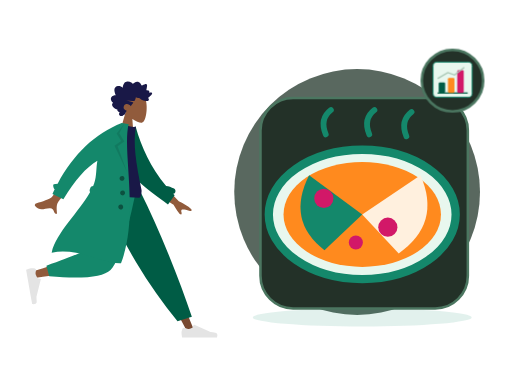
t = 0.00 s
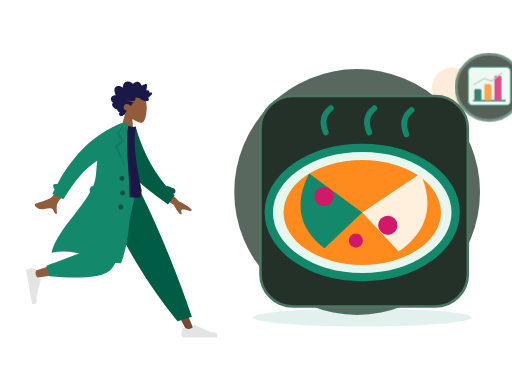
t = 0.70 s
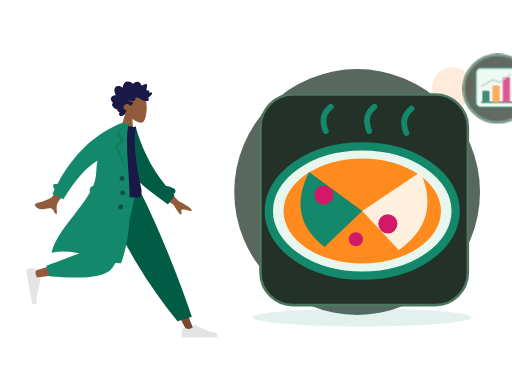
t = 1.05 s
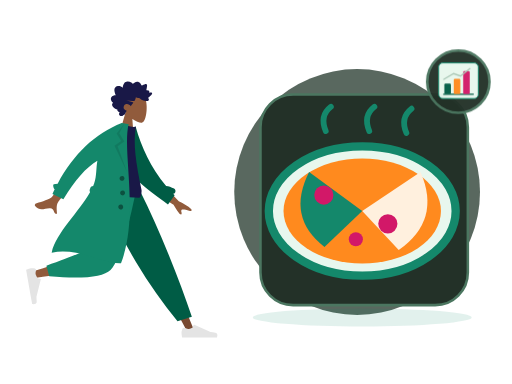
t = 1.75 s
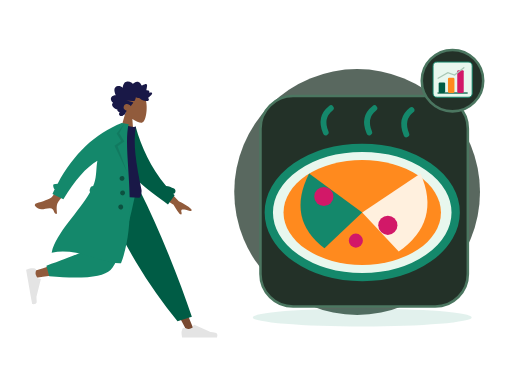
t = 2.10 s
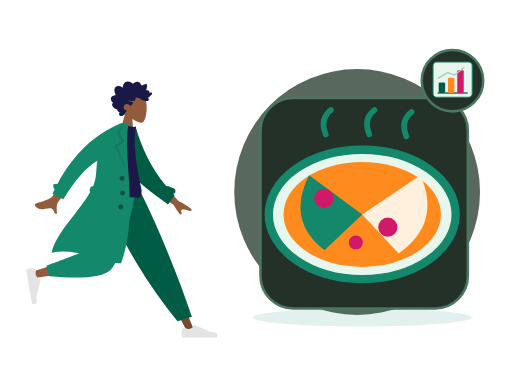
t = 2.80 s

The animated SVG that drew these frames (rendered in a browser with its animation timeline set to each time). Animation: 2 CSS @keyframes rules; one cycle of 2.80 s.

<?xml version="1.0" encoding="UTF-8"?>
<svg xmlns="http://www.w3.org/2000/svg" xmlns:xlink="http://www.w3.org/1999/xlink" width="800" height="600" viewBox="0 0 800 600" role="img" aria-labelledby="zil-144-title zil-144-desc" data-illustration="ZIL-144" data-base="BASE-FOOD" data-theme="dark" data-motion="on" data-requires-business-state="false" data-status="REVUE_VISUELLE_REQUISE">
<title id="zil-144-title">Chocolat / vente au gramme</title><desc id="zil-144-desc">Illustration Zamurek. Géométrie vectorielle native. Famille BASE-FOOD. Sources Humaaans / IRA Design lorsque présentes. Pas de preuve transactionnelle.</desc>
<style><![CDATA[#zil-144-seal{transform-box:fill-box;transform-origin:center;animation:zil-144-hint 2s ease-in-out 1}#zil-144-device{transform-box:fill-box;transform-origin:center;animation:zil-144-float 2.8s ease-in-out 1}@keyframes zil-144-hint{0%,100%{scale:1;opacity:1}50%{scale:1.1;opacity:.72}}@keyframes zil-144-float{0%,100%{translate:0 0}50%{translate:0 -6px}}@media(prefers-reduced-motion:reduce){*{animation:none!important;transition:none!important}}]]></style>
<g id="zil-144-background" data-layer="decor">
<circle cx="558" cy="300" r="192" fill="#33453A" opacity=".81"/>
<ellipse cx="566" cy="496" rx="171" ry="14" fill="#14886B" opacity=".12"/>
<circle cx="707" cy="137" r="32" fill="#FF8A1E" opacity=".17"/>
<path d="M701 218l10 16 16 10-16 10-10 16-10-16-16-10 16-10z" fill="#D21868" opacity=".25"/></g>
<g id="zil-144-person" data-upstream="Humaaans" data-source="standing-4.svg"><svg x="9" y="89" width="355" height="445" viewBox="0 0 380 480" overflow="visible">
    
    <title>humaaans/standing-4</title>
    <desc>Created with Sketch.</desc>
    <g id="zil-144-person-node-0" data-part="part" stroke="none" stroke-width="1" fill="none" fill-rule="evenodd">
        <g id="zil-144-person-node-1" data-part="part" transform="translate(33.000000, 20.000000)">
            <g id="zil-144-person-node-2" data-part="head" transform="translate(174.354244, 59.765189) rotate(4.000000) translate(-174.354244, -59.765189) translate(103.501978, 5.532072)">
                <g id="zil-144-person-node-3" data-part="head" stroke-width="1" transform="translate(56.316359, 32.329762)" fill="#915B3C">
                    <path d="M8.61668863,35.9695996 C3.8111203,30.3288374 0.558611141,23.4160055 1.10210733,15.6699789 C2.66807119,-6.64848056 33.7361385,-1.73870383 39.7795208,9.52573796 C45.8229031,20.7901798 45.1047922,49.3633705 37.294259,51.3766405 C34.1794292,52.1795298 27.5439155,50.2127726 20.7905107,46.1421897 L25.0294931,76.1313749 L0,76.1313749 L8.61668863,35.9695996 Z"></path>
                </g>
                <path d="M99.4991371,40.5704108 C100.307567,39.7692754 100.748546,38.6257895 101.130011,37.5400019 C101.526162,36.4120821 101.911083,35.2725397 102.174096,34.0985442 C102.699643,31.7528363 102.704634,29.0552308 101.031237,27.2337892 C99.6891977,25.7731699 97.6755151,25.1180446 95.8170486,24.9756666 C94.5788709,24.8807134 93.3071925,25.0541198 92.1202736,25.4443101 C90.9426657,25.8313872 89.9275692,26.6028432 88.7859576,27.0816565 C88.742378,24.5538252 88.3093662,21.9088331 87.026937,19.7504373 C85.7928868,17.6737117 83.8253755,16.5083295 81.584676,16.2000169 C79.2848465,15.8836099 77.0138141,16.421782 74.95492,17.5351734 C74.4394526,17.8140142 73.9287847,18.106138 73.4400985,18.436762 C73.0308923,18.7136311 72.6054636,19.047057 72.1253206,19.1596518 C71.5900792,19.2853222 71.3247622,18.9761794 70.9768937,18.5856778 C70.5690313,18.1278268 70.1095262,17.724561 69.6232398,17.3670595 C67.473059,15.7865812 64.6519067,15.1367483 62.1608647,16.0841013 C61.0131098,16.5205748 59.8970316,17.2618326 59.118359,18.2832803 C58.4242538,19.1937935 57.9291363,20.6381203 56.971154,21.2724908 C56.5646354,21.5417844 56.2775287,21.1850093 55.9073905,20.9213196 C55.3514151,20.5251104 54.8211652,20.0879104 54.2584706,19.7024937 C53.4680872,19.1610009 52.6123345,18.7559709 51.6959159,18.5439606 C50.3543567,18.2335725 48.5004018,18.3063181 48.1168249,20.0634198 C47.9728396,20.7234225 48.0832283,21.4292934 48.1297836,22.0942773 C48.1936171,23.0073848 48.2602343,23.9201811 48.3395222,24.8319396 C48.3997081,25.5242161 48.4758283,26.1928321 48.606471,26.8726556 C48.6761599,27.2350345 48.8942496,27.9106034 48.7388415,28.2735011 C48.5446533,28.7270973 47.6483927,28.4692189 47.2654877,28.4849925 C46.5091808,28.5162285 45.7497063,28.6488517 45.0504176,28.972004 C44.5084569,29.2225145 43.938659,29.5909122 43.7099143,30.2121035 C43.5692886,30.5936806 43.6063409,30.985635 43.6727661,31.3782121 C43.752438,31.8493462 43.6613433,32.099234 43.6018293,32.5746228 C42.5860609,32.074432 39.0660999,30.9631161 38.623201,32.7835199 C38.4757601,33.3896639 38.8115338,34.0745724 39.0677317,34.5857632 C39.5170619,35.4823707 40.1061538,36.3018741 40.7083964,37.0833962 C41.9646203,38.7137898 43.4643713,40.1200315 45.0779668,41.3226686 C43.1874396,42.1631344 42.6939539,44.6421919 44.330779,46.1192074 C45.0534893,46.7713234 46.0251982,46.9165032 46.9368172,46.8747861 C47.2704792,46.8595313 47.7514862,46.7312666 48.0140194,46.78938 C48.155317,46.820616 48.3065976,46.9403712 48.5023216,46.9537581 C49.7888784,47.0418622 51.2412103,46.7318892 52.498874,46.4464069 C54.7398615,45.9377067 56.8614372,44.8759947 58.5939645,43.258988 C59.0383992,42.8442032 59.4055617,42.6054192 60.0037727,42.6115419 C60.5279753,42.6168344 61.0422908,42.7605614 61.5660134,42.7738445 C62.9517281,42.8092314 64.2011367,42.1317946 65.4878855,41.6808965 C65.5666934,43.4192151 66.0617149,45.3337419 66.7728104,46.8976163 C67.3526873,48.1728952 68.5636038,48.3582356 69.7534985,48.470104 C73.5585504,48.8281244 77.377041,48.4285944 81.1868925,48.4338869 C77.4988526,49.2675036 73.6878493,49.6110993 70.032542,50.5920751 C68.3802625,51.0353977 69.6419578,52.1489967 70.3484458,52.9209716 C71.5117512,54.1922033 72.376719,55.7672853 72.9766578,57.4266319 C74.7807938,55.0749051 77.9696846,53.5253515 80.7948685,54.2478262 C83.9164702,55.0459521 86.11455,59.2673754 84.1184336,62.3022465 C82.9595438,64.064018 80.8667652,64.7441529 79.1254068,65.5010806 C80.4838602,66.9134449 80.8124347,68.9994064 81.6300793,70.7565081 C82.0333342,71.6230211 82.5993885,72.6027516 83.5012165,72.904734 C83.8348785,73.0164986 84.2261346,73.0260458 84.4893398,73.2980375 C84.8154185,73.6347842 84.8930746,74.0112764 85.3094801,74.3007021 C86.9710707,75.4559144 89.56655,75.3668763 91.0393278,73.8593512 C92.371192,72.4959682 92.0246673,70.3385064 90.9123328,68.9562364 C92.6829682,68.2181956 95.9088152,67.2689747 95.205111,64.5104538 C99.0418397,64.2556886 108.357306,58.033191 103.207815,53.4862287 C106.033863,51.8890428 108.630206,47.9856869 106.814935,44.5448518 C105.417126,41.8952936 102.166321,40.7109208 99.4991371,40.5704108" id="zil-144-person-node-4" data-part="part" fill="#191847" transform="translate(73.002688, 45.365956) scale(-1, 1) translate(-73.002688, -45.365956) "></path>
            </g>
            <g id="zil-144-person-node-5" data-part="legs" transform="translate(0.000000, 203.717748)">
                <polygon id="zil-144-person-node-6" data-part="part" fill="#784931" points="135.576421 0 213.070248 129.55569 271.168323 239.084106 283.682133 239.084106 186.337993 5.30873359e-13"></polygon>
                <g id="zil-144-person-node-7" data-part="part" transform="translate(260.723886, 207.536214)" fill="#E4E4E4">
                    <path d="M2.79301173,26.4915537 C1.62626761,29.6061473 1.04289555,31.9365831 1.04289555,33.4828611 C1.04289555,35.3635003 1.35619618,38.1078205 1.98279745,41.7158218 C4.16447086,41.7158218 23.7715371,41.7158218 60.8039962,41.7158218 C62.3325506,36.662479 61.4501804,33.9343419 58.1568854,33.5314103 C54.8635904,33.1284788 52.1277943,32.7646639 49.9494971,32.4399656 L22.6099678,20.2518671 C22.0839009,20.0173438 21.4673207,20.2536867 21.2327974,20.7797536 C21.2287854,20.7887531 21.2249011,20.7978091 21.2211457,20.8069187 L19.4637818,25.069848 C16.415052,26.4923128 13.9376425,27.2035452 12.0315534,27.2035452 C10.4829012,27.2035452 8.34419941,26.5780944 5.61544804,25.3271928 L5.61545374,25.3271803 C4.56828164,24.8471405 3.33023177,25.3068921 2.85019196,26.3540642 C2.82950154,26.3991988 2.81042931,26.4450579 2.79301173,26.4915537 Z" id="zil-144-person-node-8" data-part="part"></path>
                </g>
                <path d="M255.032865,221.545314 L279.165526,214.245045 C268.59235,182.636952 255.63342,147.853404 240.288738,109.894402 C224.944056,71.9353994 208.464438,35.3039322 190.849885,2.84217094e-14 L122.69048,2.84217094e-14 C142.274076,44.6578531 163.035313,85.2352452 184.974193,121.732176 C206.913072,158.229107 230.265963,191.500153 255.032865,221.545314 Z" id="zil-144-person-node-9" data-part="part" fill="#005C45"></path>
                <path d="M130.483574,2.84217094e-14 C123.169612,45.5267591 109.062982,103.692464 107.731697,105.487475 C106.844173,106.684149 74.8930942,117.390616 11.8784597,137.606876 L14.5815936,148.641752 C89.7263975,137.799641 129.321301,129.387885 133.366303,123.406484 C139.433807,114.434384 169.729671,43.5545895 181.463825,2.84217094e-14 L130.483574,2.84217094e-14 Z" id="zil-144-person-node-10" data-part="part" fill="#915B3C"></path>
                <path d="M34.0291683,128.068071 L38.7904444,145.840535 C94.9943795,150.76997 129.431772,147.208144 142.102622,135.155056 C154.773471,123.101968 169.2145,78.0502828 185.425707,-1.13686838e-13 L120.431644,-1.13686838e-13 C110.160605,63.9126794 104.418425,97.2105109 103.205106,99.8934944 C101.991786,102.576478 78.9331404,111.968003 34.0291683,128.068071 Z" id="zil-144-person-node-11" data-part="part" fill="#14886B"></path>
                <g id="zil-144-person-node-12" data-part="part" transform="translate(25.550941, 160.605914) rotate(80.000000) translate(-25.550941, -160.605914) translate(-6.257373, 139.748003)" fill="#E4E4E4">
                    <path d="M2.79301173,26.4915537 C1.62626761,29.6061473 1.04289555,31.9365831 1.04289555,33.4828611 C1.04289555,35.3635003 1.35619618,38.1078205 1.98279745,41.7158218 C4.16447086,41.7158218 23.7715371,41.7158218 60.8039962,41.7158218 C62.3325506,36.662479 61.4501804,33.9343419 58.1568854,33.5314103 C54.8635904,33.1284788 52.1277943,32.7646639 49.9494971,32.4399656 L22.6099678,20.2518671 C22.0839009,20.0173438 21.4673207,20.2536867 21.2327974,20.7797536 C21.2287854,20.7887531 21.2249011,20.7978091 21.2211457,20.8069187 L19.4637818,25.069848 C16.415052,26.4923128 13.9376425,27.2035452 12.0315534,27.2035452 C10.4829012,27.2035452 8.34419941,26.5780944 5.61544804,25.3271928 L5.61545374,25.3271803 C4.56828164,24.8471405 3.33023177,25.3068921 2.85019196,26.3540642 C2.82950154,26.3991988 2.81042931,26.4450579 2.79301173,26.4915537 Z" id="zil-144-person-node-13" data-part="part"></path>
                </g>
            </g>
            <g id="zil-144-person-node-14" data-part="body" transform="translate(157.291764, 189.723885) rotate(10.000000) translate(-157.291764, -189.723885) translate(23.922792, 92.208568)">
                <path d="M206.173124,94.1153146 L237.654616,120.804733 C246.485384,123.862803 253.793796,127.410328 259.579851,131.447309 C260.915433,132.846883 262.455388,135.5998 256.571267,134.73118 C250.687146,133.862559 244.458869,133.213532 243.501485,135.174285 C242.5441,137.135038 245.955361,139.798484 244.114915,142.405686 C242.88795,144.14382 238.009153,139.229219 229.478524,127.661882 L197.569051,111.736722 L206.173124,94.1153146 Z M56.7072446,73.4638943 L74.7971874,78.0625522 C50.5815452,118.773292 37.6318712,140.288454 35.9481654,142.60804 C32.1598272,147.827109 34.9113156,157.9002 35.846123,163.177813 C28.1748426,164.545256 31.7616574,153.29197 22.045982,155.171625 C13.1779641,156.887287 5.46312053,162.07869 -2.3052584,154.124844 C-3.26033494,153.146965 -3.84342212,150.216288 -0.344007547,148.912227 C8.37431034,145.663337 21.331407,139.403357 23.5143959,136.82375 C26.4912913,133.305996 37.5555742,112.186044 56.7072446,73.4638943 Z" id="zil-144-person-node-15" data-part="part" fill="#915B3C" transform="translate(128.887550, 118.378653) rotate(-4.000000) translate(-128.887550, -118.378653) "></path>
                <path d="M212.041997,91.4388947 C216.322135,91.1316164 220.977876,91.840669 225.96947,93.5225255 C228.425683,94.3501164 229.745942,97.0121652 228.918351,99.468378 C228.437693,100.894926 227.338238,101.938296 226.019703,102.400243 C226.974814,103.097038 227.938387,103.789986 228.910523,104.479018 L220.518159,121.611657 C185.202658,104.00331 152.009465,90.7275746 136.884063,61.6576093 C131.807586,51.9009775 133.525829,18.7598762 133.041282,6.70328273 L144.195079,2.12901314 C159.743039,34.2677247 180.784924,65.1009176 212.041997,91.4388947 Z" id="zil-144-person-node-16" data-part="part" fill="#005C45"></path>
                <path d="M93.8605991,118.795966 C126.647489,122.397786 152.454369,122.397786 171.281237,118.795966 C173.613759,118.349724 173.511327,108.294692 172.429622,105.548568 C155.584668,62.7842666 144.503922,31.478793 144.503922,1.7756729 C141.413084,3.39017178 136.003828,3.63212462 128.276152,2.50153141 C107.508141,33.1115518 97.9618253,68.2330479 93.8605991,118.795966 Z" id="zil-144-person-node-17" data-part="part" fill="#191847"></path>
                <path d="M87.7686047,123.851994 C86.6551335,122.804333 86.0746685,121.23383 86.3599826,119.615734 L86.9032734,116.534579 C87.2714462,114.446567 88.9672349,112.926105 90.9694489,112.688237 C91.3194625,111.123614 91.6212422,109.569477 91.8704803,108.02672 C93.9758723,94.9945677 90.3786992,82.2161192 90.5476353,69.6676184 C73.7777663,83.9755631 58.7338752,108.681389 45.4159618,143.785095 L25.7190162,137.989136 C26.4705662,135.197044 27.2490397,132.439245 28.0544368,129.715738 C25.7810093,128.424203 23.124502,122.504744 25.0363804,121.514185 C27.0109281,120.491156 29.1027284,119.771114 31.3056195,119.347312 C49.3658661,64.9506232 78.8998655,25.168186 119.907618,-3.99680289e-13 L125.540937,-3.94351218e-13 L131.768209,-1.0658141e-14 C128.276152,46.1801869 176.509698,147.001238 159.761787,233.106043 C128.805794,240.019061 84.6121081,218.510359 41.593608,235.694393 C43.1943273,201.019067 75.2586187,160.283448 87.7686085,123.851985 Z" id="zil-144-person-node-18" data-part="part" fill="#14886B"></path>
                <polygon id="zil-144-person-node-19" data-part="part" fill-opacity="0.1" fill="#000000" points="124.214865 1.04289555 118.834405 17.5888976 129.669457 29.9926784 119.877301 39.740063 143.567348 80.302957 114.597103 39.8211017 124.214865 29.9926784 114.597103 19.0312358"></polygon>
                <path d="M136.619317,95.9463902 C134.315415,95.9463902 132.447734,94.0787093 132.447734,91.774808 C132.447734,89.4709068 134.315415,87.6032259 136.619317,87.6032259 C138.923218,87.6032259 140.790899,89.4709068 140.790899,91.774808 C140.790899,94.0787093 138.923218,95.9463902 136.619317,95.9463902 Z M141.833794,119.932988 C139.529893,119.932988 137.662212,118.065307 137.662212,115.761406 C137.662212,113.457504 139.529893,111.589823 141.833794,111.589823 C144.137695,111.589823 146.005376,113.457504 146.005376,115.761406 C146.005376,118.065307 144.137695,119.932988 141.833794,119.932988 Z M142.87669,143.919585 C140.572789,143.919585 138.705108,142.051904 138.705108,139.748003 C138.705108,137.444102 140.572789,135.576421 142.87669,135.576421 C145.180591,135.576421 147.048272,137.444102 147.048272,139.748003 C147.048272,142.051904 145.180591,143.919585 142.87669,143.919585 Z" id="zil-144-person-node-20" data-part="part" fill-opacity="0.4" fill="#000000"></path>
            </g>
        </g>
    </g>
</svg></g>
<g id="zil-144-device" data-layer="object" transform="translate(407 153)">
<rect x="0" y="0" width="324" height="329" rx="51" fill="#233128" stroke="#4B7660" stroke-width="4"/>
<g id="zil-144-object-geometry" transform="translate(1 16)"><ellipse cx="158" cy="166" rx="146" ry="101" fill="#E8F7EE" stroke="#14886B" stroke-width="13"/><ellipse cx="158" cy="166" rx="123" ry="82" fill="#FF8A1E"/><path d="M158 166L75 105q-36 71 24 117z" fill="#14886B"/><path d="M158 166l91-61q33 75-34 122z" fill="#FFF0DE"/><circle cx="98" cy="141" r="15" fill="#D21868"/><circle cx="198" cy="186" r="15" fill="#D21868"/><circle cx="148" cy="210" r="11" fill="#D21868"/><path d="M101 41q-10-24 8-38m60 38q-10-24 8-38m50 41q-10-24 8-38" fill="none" stroke="#14886B" stroke-width="9" stroke-linecap="round"/></g>
</g>

<g id="zil-144-seal" data-layer="contextual-accessory" transform="translate(707 126)">
<circle r="48" fill="#233128" stroke="#4B7660" stroke-width="4"/>
<g id="zil-144-context-symbol"><g transform="translate(-35 -35) scale(.22)"><rect x="21" y="27" width="278" height="250" rx="29" fill="#E8F7EE" stroke="#14886B" stroke-width="7"/><path d="M53 247h214" stroke="#005C45" stroke-width="9"/><rect x="61" y="172" width="46" height="74" rx="8" fill="#005C45"/><rect x="127" y="139" width="46" height="107" rx="8" fill="#FF8A1E"/><rect x="193" y="85" width="46" height="161" rx="8" fill="#D21868"/><path d="M57 142l69-40 48 17 66-52" stroke="#A8C7B5" stroke-width="9" fill="none" stroke-linecap="round"/></g></g></g>
</svg>
